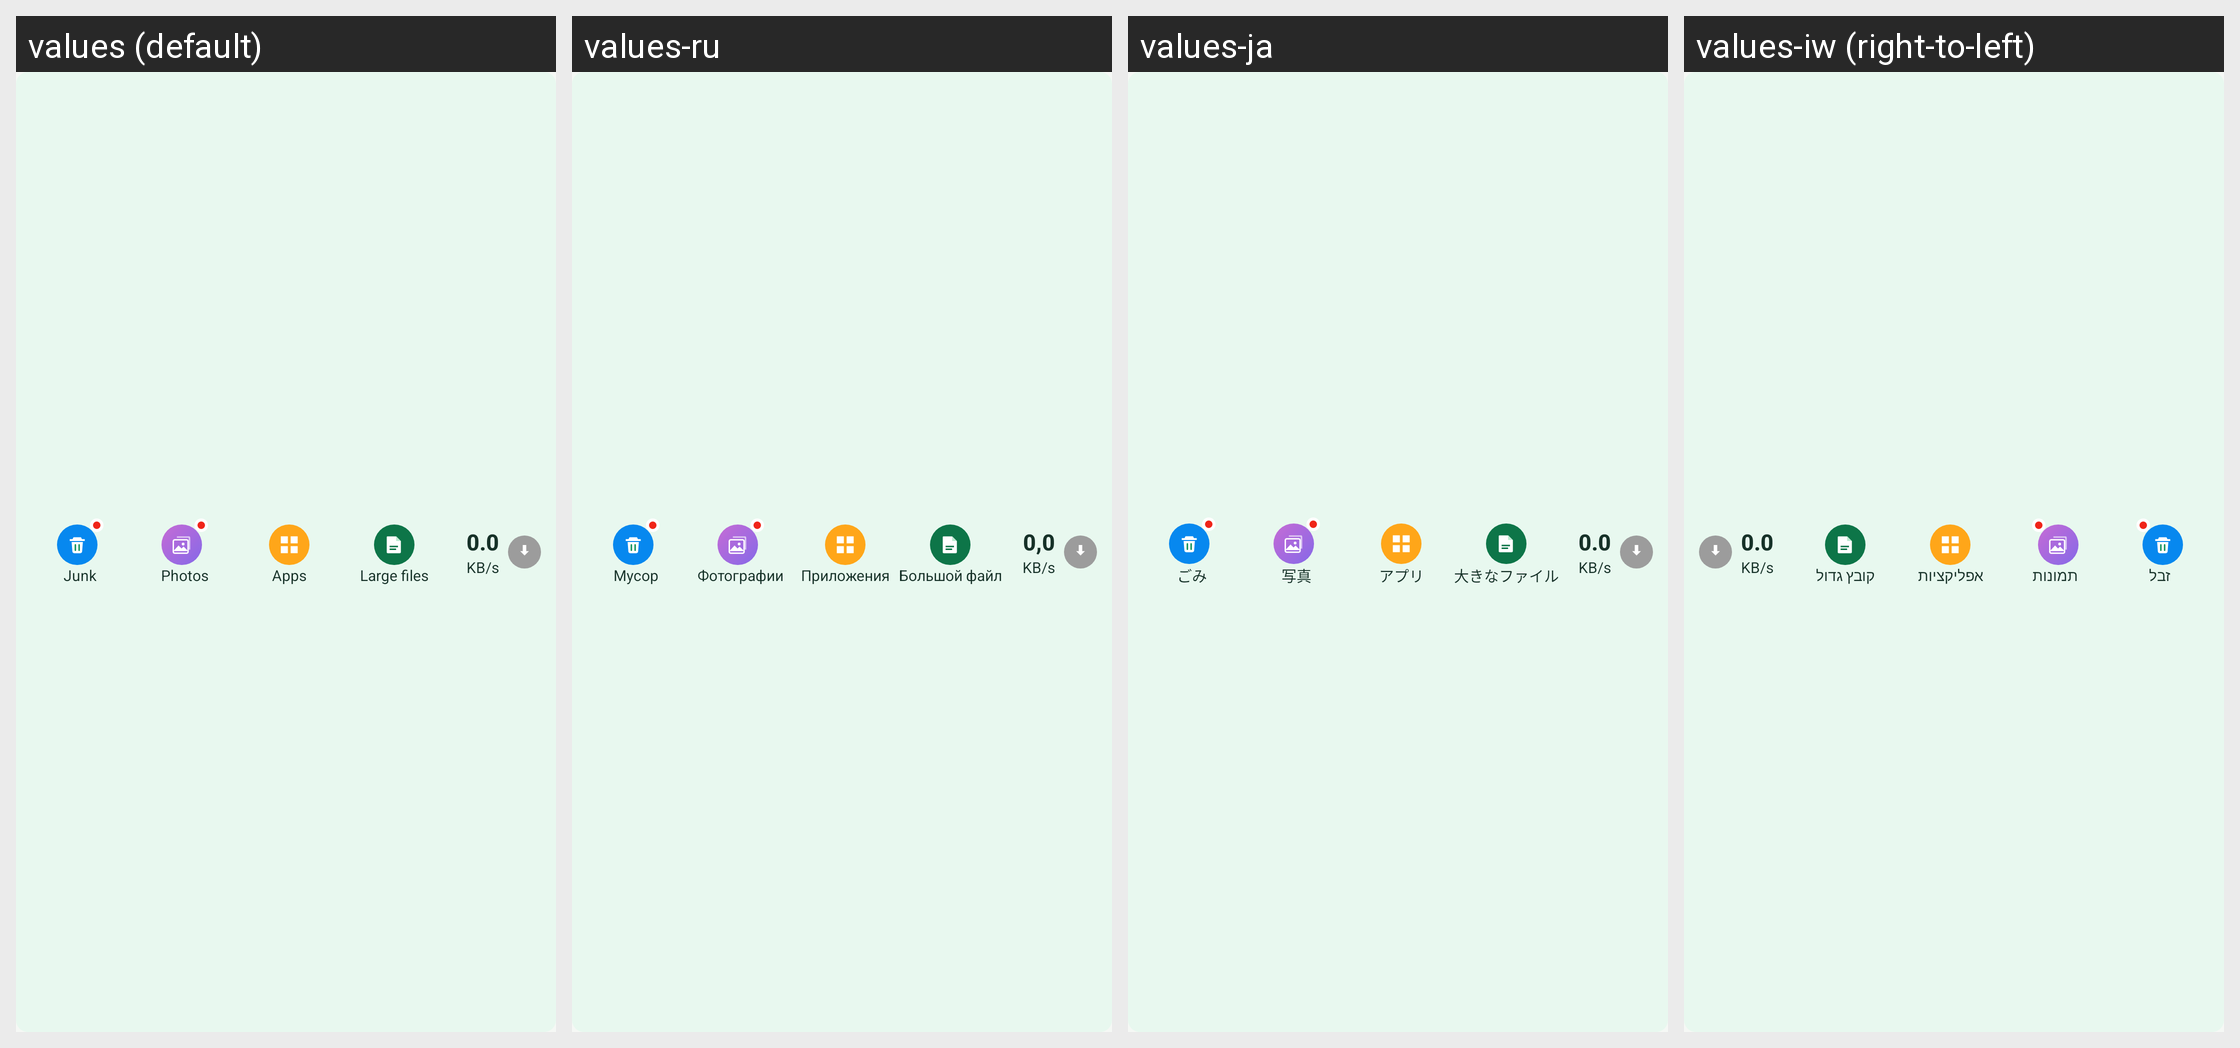

Translations of the strings shown on this Android screen, per locale in the grid:
Android screen res/layout/notification_toolbar_collapsed.xml rendered under 4 locales, left to right: values (default), values-ru, values-ja, values-iw (right-to-left). Device: Nexus 5 (rendered at 1080×1920; each locale shown at half size, 540×960, under a caption strip naming it); theme Theme.Cleansuperai.
Other locales in the repository, not shown: values-ar, values-de, values-es, values-fr, values-in, values-it, values-ko, values-nl, values-pl, values-pt, values-ro, values-sv, values-ta, values-th, values-tr, values-vi, values-zh, values-zh-rCN.
Strings drawn on this screen, with the default value and each locale's value (text and hints the layout hard-codes, and strings that could not be matched under every locale, appear in the picture but are not listed):

notif_junk
  values: Junk
  values-ru: Мусор
  values-ja: ごみ
  values-iw: זבל

photo_photos_label
  values: Photos
  values-ru: Фотографии
  values-ja: 写真
  values-iw: תמונות

notif_apps
  values: Apps
  values-ru: Приложения
  values-ja: アプリ
  values-iw: אפליקציות

notif_large_file
  values: Large files
  values-ru: Большой файл
  values-ja: 大きなファイル
  values-iw: קובץ גדול

notif_speed_value_placeholder
  values: 0.0
  values-ru: 0,0
  values-ja: 0.0
  values-iw: 0.0

notif_speed_unit
  values: KB/s
  values-ru: KB/s  [not translated; the default value is used]
  values-ja: KB/s  [not translated; the default value is used]
  values-iw: KB/s  [not translated; the default value is used]
